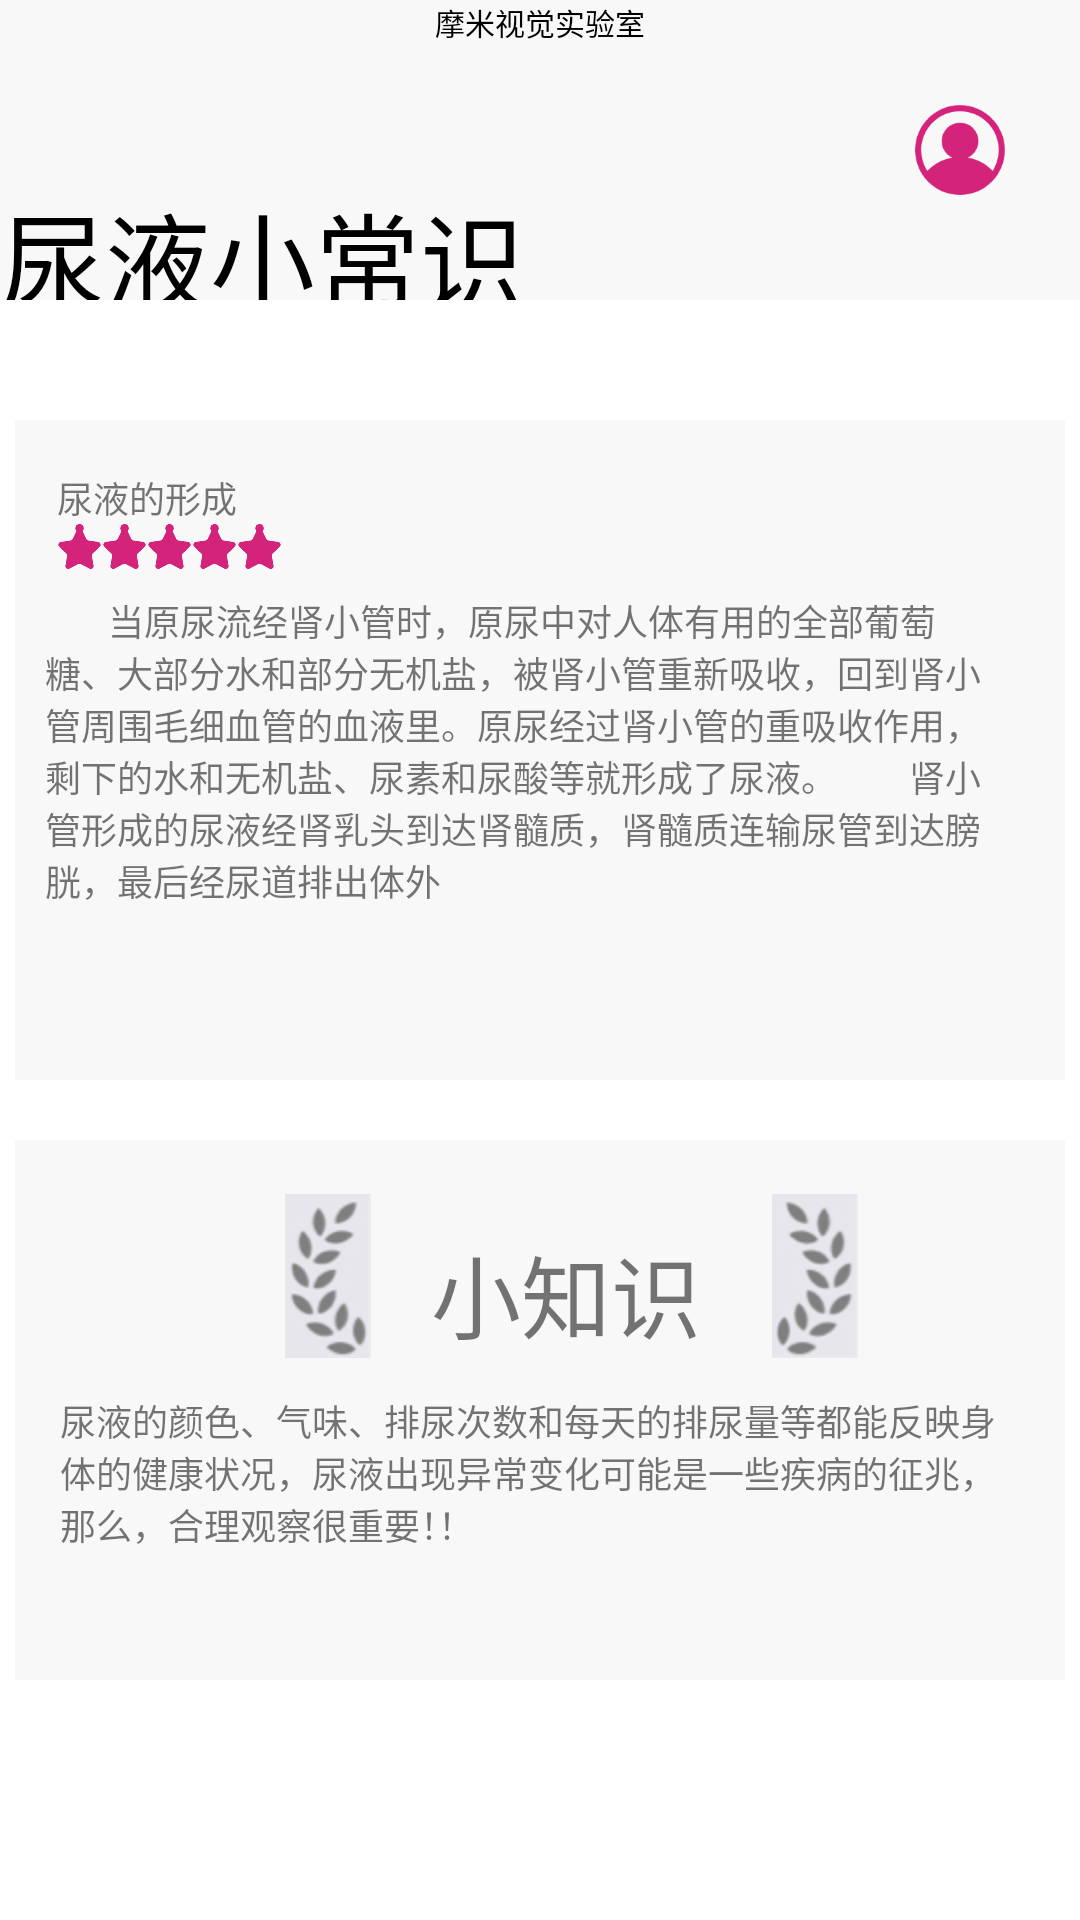

Here is an Android app screen rendered from its layout file. Give the layout XML and the strings, colors and styles it references.
<!-- AndroidManifest.xml: application theme AppTheme -->
<!-- res/layout/knowledge.xml -->
<?xml version="1.0" encoding="utf-8"?>
<RelativeLayout xmlns:android="http://schemas.android.com/apk/res/android"
    android:layout_width="match_parent"
    android:layout_height="wrap_content"
    android:background="#ffffff"
    android:orientation="vertical">

    <RelativeLayout xmlns:android="http://schemas.android.com/apk/res/android"
        android:id="@+id/relativeLayout"
        android:layout_width="match_parent"
        android:layout_height="100dp"
        android:layout_alignParentStart="true"
        android:layout_alignParentTop="true"
        android:background="#FFF8F8F8"
        android:orientation="vertical">

        <TextView
            android:id="@+id/textView1"
            android:layout_width="match_parent"
            android:layout_height="wrap_content"
            android:layout_centerHorizontal="true"
            android:layout_gravity="center_horizontal"
            android:layout_marginTop="0dp"
            android:singleLine="false"
            android:text="摩米视觉实验室"
            android:textAlignment="center"
            android:textColor="#000"
            android:textSize="10sp" />

        <TextView
            android:id="@+id/textView2"
            android:layout_width="wrap_content"
            android:layout_height="wrap_content"
            android:layout_marginTop="60dp"
            android:singleLine="false"
            android:text="尿液小常识"
            android:textAlignment="center"
            android:textColor="#000"
            android:textSize="35sp" />

        <ImageView
            android:layout_width="30sp"
            android:layout_height="30sp"
            android:layout_alignParentEnd="true"
            android:layout_centerVertical="true"
            android:layout_marginEnd="25dp"
            android:src="@drawable/head" />
    </RelativeLayout>

    <RelativeLayout
        android:id="@+id/relativeLayout1"
        android:layout_width="350sp"
        android:layout_height="220sp"
        android:layout_alignParentTop="true"
        android:layout_centerHorizontal="true"
        android:background="#FFF8F8F8"
        android:layout_marginTop="140sp">

        <TextView
            android:layout_width="wrap_content"
            android:layout_height="wrap_content"
            android:layout_alignParentStart="true"
            android:layout_alignParentTop="true"
            android:layout_marginStart="14dp"
            android:layout_marginTop="17dp"
            android:text="尿液的形成"
            android:textSize="12sp"
            android:id="@+id/textView" />

        <ImageView
            android:layout_width="15sp"
            android:layout_height="15sp"
            android:layout_alignStart="@+id/textView"
            android:layout_below="@+id/textView"
            android:src="@mipmap/star"
            android:id="@+id/imageView6" />

        <ImageView
            android:layout_width="15sp"
            android:layout_height="15sp"
            android:layout_below="@+id/textView"
            android:layout_toEndOf="@+id/imageView6"
            android:src="@mipmap/star"
            android:id="@+id/imageView7" />

        <ImageView
            android:layout_width="15sp"
            android:layout_height="15sp"
            android:layout_below="@+id/textView"
            android:layout_toEndOf="@+id/imageView7"
            android:src="@mipmap/star"
            android:id="@+id/imageView9" />

        <ImageView
            android:id="@+id/imageView8"
            android:layout_width="15sp"
            android:layout_height="15sp"
            android:layout_below="@+id/textView"
            android:layout_toEndOf="@+id/imageView9"
            android:src="@mipmap/star" />

        <ImageView
            android:layout_width="15sp"
            android:layout_height="15sp"
            android:layout_alignTop="@+id/imageView8"
            android:layout_toEndOf="@+id/imageView8"
            android:src="@mipmap/star"
            android:id="@+id/imageView10" />

        <TextView
            android:id="@+id/textView3"
            android:layout_width="320sp"
            android:layout_marginStart="10sp"
            android:layout_height="wrap_content"
            android:layout_alignParentStart="true"
            android:layout_centerVertical="true"
            android:text="       当原尿流经肾小管时，原尿中对人体有用的全部葡萄糖、大部分水和部分无机盐，被肾小管重新吸收，回到肾小管周围毛细血管的血液里。原尿经过肾小管的重吸收作用，剩下的水和无机盐、尿素和尿酸等就形成了尿液。
       肾小管形成的尿液经肾乳头到达肾髓质，肾髓质连输尿管到达膀胱，最后经尿道排出体外"
            android:textSize="12sp" />
    </RelativeLayout>

    <RelativeLayout
        android:id="@+id/relativeLayout2"
        android:layout_width="350sp"
        android:layout_height="180sp"
        android:layout_alignParentTop="true"
        android:layout_centerHorizontal="true"
        android:background="#FFF8F8F8"
        android:layout_marginTop="380dp">

        <ImageView
            android:layout_width="wrap_content"
            android:layout_height="wrap_content"
            android:layout_alignParentStart="true"
            android:layout_alignTop="@+id/imageView11"
            android:layout_marginStart="90dp"
            android:src="@mipmap/left"
            android:id="@+id/imageView12" />

        <ImageView
            android:id="@+id/imageView11"
            android:layout_width="wrap_content"
            android:layout_height="wrap_content"
            android:layout_alignParentEnd="true"
            android:layout_alignParentTop="true"
            android:layout_marginEnd="69dp"
            android:layout_marginTop="18dp"
            android:src="@mipmap/right" />

        <TextView
            android:id="@+id/textView5"
            android:layout_width="wrap_content"
            android:layout_height="wrap_content"
            android:layout_alignBottom="@+id/imageView12"
            android:layout_marginStart="20dp"
            android:layout_toEndOf="@+id/imageView12"
            android:text="小知识"
            android:textSize="30sp" />

        <TextView
            android:id="@+id/textView6"
            android:layout_width="320sp"
            android:layout_height="wrap_content"
            android:layout_below="@+id/textView5"
            android:layout_centerHorizontal="true"
            android:layout_marginTop="12dp"
            android:text="尿液的颜色、气味、排尿次数和每天的排尿量等都能反映身体的健康状况，尿液出现异常变化可能是一些疾病的征兆，那么，合理观察很重要！！"
            android:textSize="12sp" />
    </RelativeLayout>


</RelativeLayout>
<!-- resources referenced by this layout -->
<resources>
  <!-- drawable head: png bitmap (drawable, 5887 bytes) -->
  <!-- mipmap left: png bitmap (mipmap-hdpi, 1837 bytes) -->
  <!-- mipmap right: png bitmap (mipmap-hdpi, 1862 bytes) -->
  <!-- mipmap star: png bitmap (mipmap-hdpi, 4091 bytes) -->
  <style name="AppTheme" parent="Base.Theme.AppCompat.Light.DarkActionBar"> 
          <item name="colorPrimary">@color/colorPrimary</item>
          <item name="colorPrimaryDark">@color/colorPrimaryDark</item>
          <item name="colorAccent">@color/colorAccent</item>
      </style>
  <color name="colorPrimary">#3F51B5</color>
  <color name="colorPrimaryDark">#303F9F</color>
  <color name="colorAccent">#FF4081</color>
</resources>
